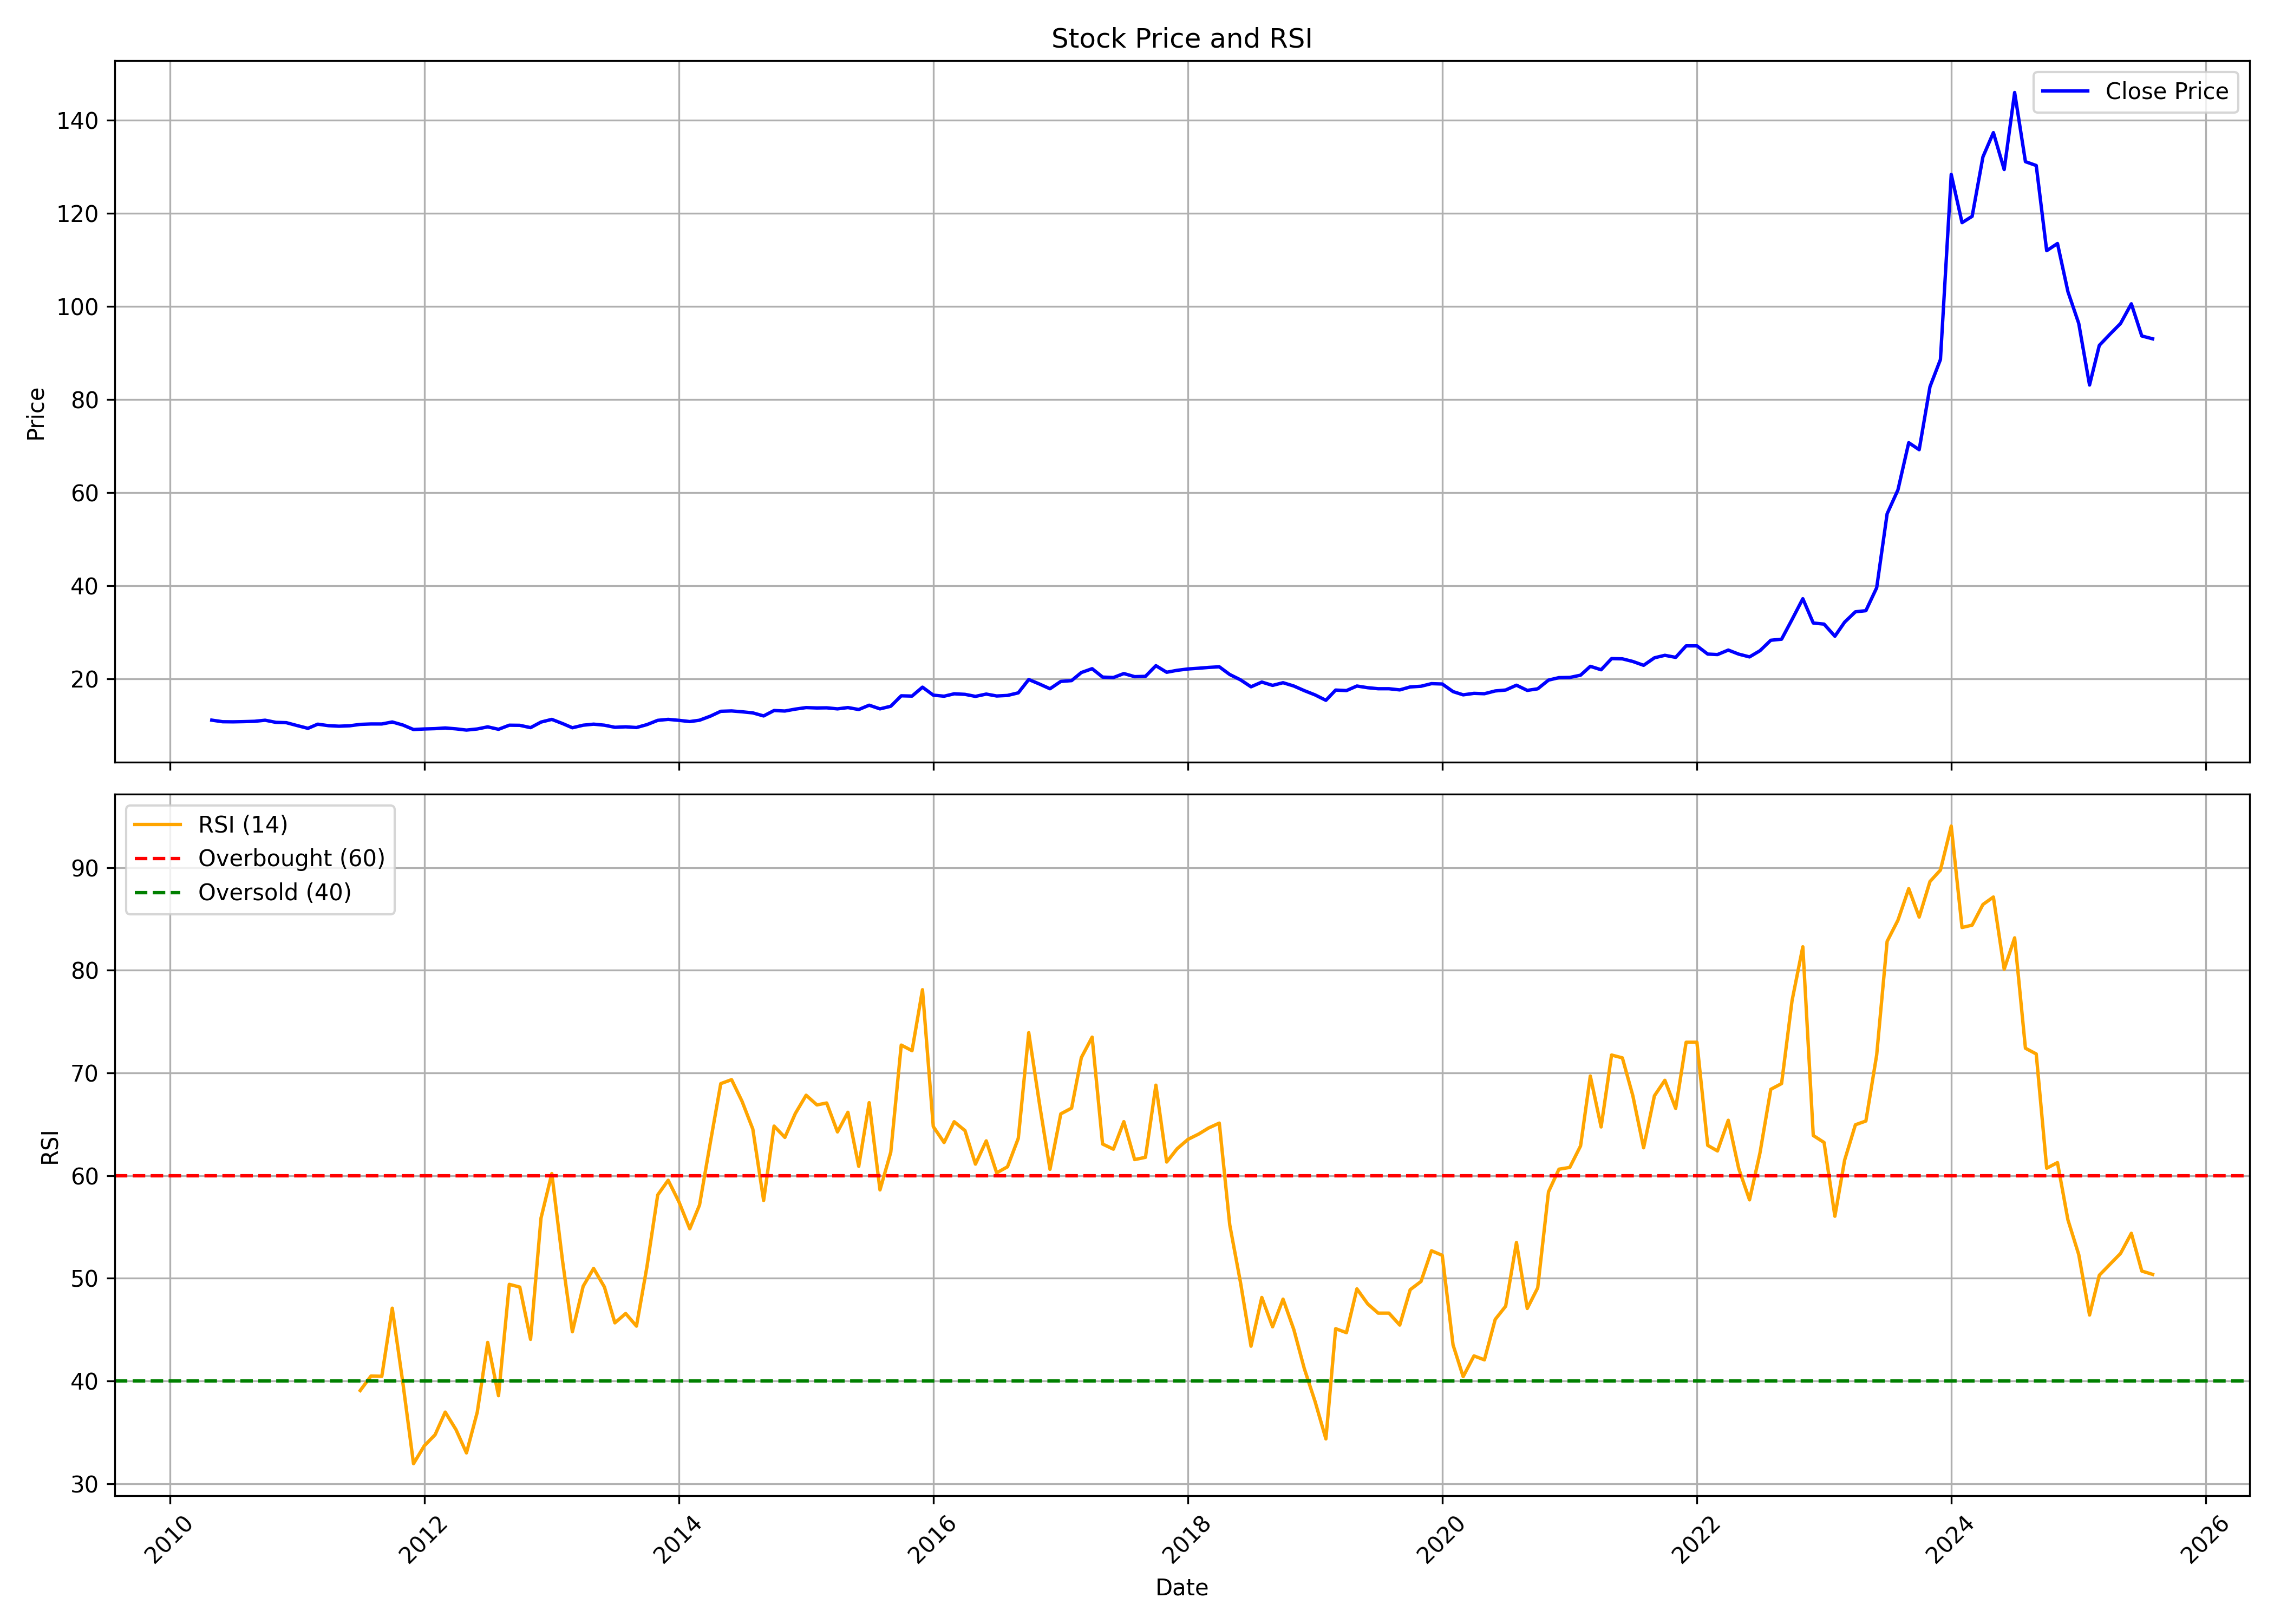

Values plotted in this chart, from the file beside it:
, date, symbol, open, high, low, close, volume, rsi
0, 2010-05-01, SJVN, 12.15, 12.15, 10.71, 11.07, 166928956, 
1, 2010-06-01, SJVN, 11.12, 12.15, 10.33, 10.74, 23780135, 
2, 2010-07-01, SJVN, 10.74, 11.39, 10.63, 10.71, 27631111, 
3, 2010-08-01, SJVN, 10.8, 11.25, 10.58, 10.76, 13155276, 
4, 2010-09-01, SJVN, 10.54, 11.3, 10.49, 10.83, 23223563, 
5, 2010-10-01, SJVN, 11.24, 11.86, 10.99, 11.06, 27629810, 
6, 2010-11-01, SJVN, 11.08, 11.86, 10.23, 10.6, 21962610, 
7, 2010-12-01, SJVN, 10.6, 10.97, 9.495, 10.53, 20803737, 
8, 2011-01-01, SJVN, 10.67, 10.78, 9.587, 9.909, 5533903, 
9, 2011-02-01, SJVN, 9.84, 10.02, 9.242, 9.311, 4350840, 
10, 2011-03-01, SJVN, 9.38, 10.23, 8.897, 10.21, 9329187, 
11, 2011-04-01, SJVN, 10.07, 10.35, 9.518, 9.886, 4764795, 
12, 2011-05-01, SJVN, 10, 10.12, 9.633, 9.771, 3434501, 
13, 2011-06-01, SJVN, 9.771, 9.955, 9.426, 9.863, 4808053, 
14, 2011-07-01, SJVN, 9.909, 10.69, 9.748, 10.16, 7404292, 39.08
15, 2011-08-01, SJVN, 10.14, 10.48, 9.656, 10.25, 5580201, 40.49
16, 2011-09-01, SJVN, 10.63, 11.4, 10.01, 10.25, 4909631, 40.46
17, 2011-10-01, SJVN, 10.2, 11.16, 9.607, 10.68, 4319594, 47.1
18, 2011-11-01, SJVN, 10.68, 10.73, 9.155, 10.01, 4689525, 39.69
19, 2011-12-01, SJVN, 10.08, 11.2, 8.868, 9.059, 8462502, 31.96
20, 2012-01-01, SJVN, 9.059, 9.655, 8.988, 9.178, 17456220, 33.7
21, 2012-02-01, SJVN, 9.202, 9.846, 9.059, 9.25, 16521010, 34.77
22, 2012-03-01, SJVN, 9.202, 10.44, 9.059, 9.393, 16358107, 36.98
23, 2012-04-01, SJVN, 9.417, 10.87, 9.131, 9.202, 9397212, 35.27
24, 2012-05-01, SJVN, 9.202, 9.631, 8.773, 8.94, 12448582, 33
25, 2012-06-01, SJVN, 8.94, 9.774, 8.821, 9.178, 17049309, 36.96
26, 2012-07-01, SJVN, 9.298, 9.774, 9.107, 9.631, 7268758, 43.76
27, 2012-08-01, SJVN, 9.417, 10.04, 9.059, 9.107, 9338532, 38.57
28, 2012-09-01, SJVN, 9.688, 10.81, 9.388, 9.987, 22427314, 49.42
29, 2012-10-01, SJVN, 9.987, 10.16, 9.663, 9.962, 11520585, 49.15
30, 2012-11-01, SJVN, 9.887, 10.09, 9.188, 9.463, 8922100, 44.06
31, 2012-12-01, SJVN, 9.513, 11.61, 9.488, 10.66, 13481732, 55.87
32, 2013-01-01, SJVN, 10.69, 11.34, 10.11, 11.24, 9974732, 60.21
33, 2013-02-01, SJVN, 11.29, 11.46, 10.01, 10.34, 8704814, 51.65
34, 2013-03-01, SJVN, 10.34, 10.44, 9.113, 9.438, 5535172, 44.8
35, 2013-04-01, SJVN, 9.463, 10.04, 9.463, 9.987, 2876512, 49.23
36, 2013-05-01, SJVN, 9.987, 10.59, 9.488, 10.21, 5792824, 50.97
37, 2013-06-01, SJVN, 10.24, 10.31, 9.588, 9.987, 11045902, 49.16
38, 2013-07-01, SJVN, 9.987, 10.24, 9.313, 9.538, 4191166, 45.67
39, 2013-08-01, SJVN, 9.613, 10.21, 9.388, 9.638, 6353594, 46.58
40, 2013-09-01, SJVN, 9.613, 10.11, 9.113, 9.488, 18229192, 45.35
41, 2013-10-01, SJVN, 10.03, 12.06, 9.77, 10.11, 2749946, 51.11
42, 2013-11-01, SJVN, 10.14, 11.9, 10.01, 11.03, 13807966, 58.12
43, 2013-12-01, SJVN, 11, 11.79, 10.51, 11.24, 10223759, 59.55
44, 2014-01-01, SJVN, 11.22, 11.56, 10.69, 11.03, 4663473, 57.44
45, 2014-02-01, SJVN, 10.93, 11.32, 10.45, 10.77, 6477194, 54.83
46, 2014-03-01, SJVN, 10.77, 11.53, 10.61, 11.06, 4296836, 57.14
47, 2014-04-01, SJVN, 11.14, 12.37, 10.77, 11.92, 7109633, 63.22
48, 2014-05-01, SJVN, 11.92, 14.47, 11.56, 12.97, 36251888, 68.96
49, 2014-06-01, SJVN, 12.97, 14.42, 12.34, 13.05, 50851924, 69.35
50, 2014-07-01, SJVN, 13.05, 13.24, 11.79, 12.87, 18889926, 67.24
51, 2014-08-01, SJVN, 12.76, 13.18, 12.34, 12.63, 13628652, 64.53
52, 2014-09-01, SJVN, 12.21, 12.84, 11.69, 11.98, 15342631, 57.58
53, 2014-10-01, SJVN, 12.4, 13.42, 11.99, 13.14, 15974053, 64.82
54, 2014-11-01, SJVN, 13.14, 14.59, 12.59, 13.03, 34534418, 63.72
55, 2014-12-01, SJVN, 13.14, 13.91, 12.54, 13.44, 13694736, 66.05
56, 2015-01-01, SJVN, 13.47, 14.18, 13.25, 13.77, 13609155, 67.83
57, 2015-02-01, SJVN, 13.91, 14.65, 13.47, 13.69, 17327671, 66.89
58, 2015-03-01, SJVN, 14.09, 14.73, 13.41, 13.72, 11983301, 67.07
59, 2015-04-01, SJVN, 13.89, 14.31, 13.27, 13.5, 6600905, 64.26
... 124 more rows
